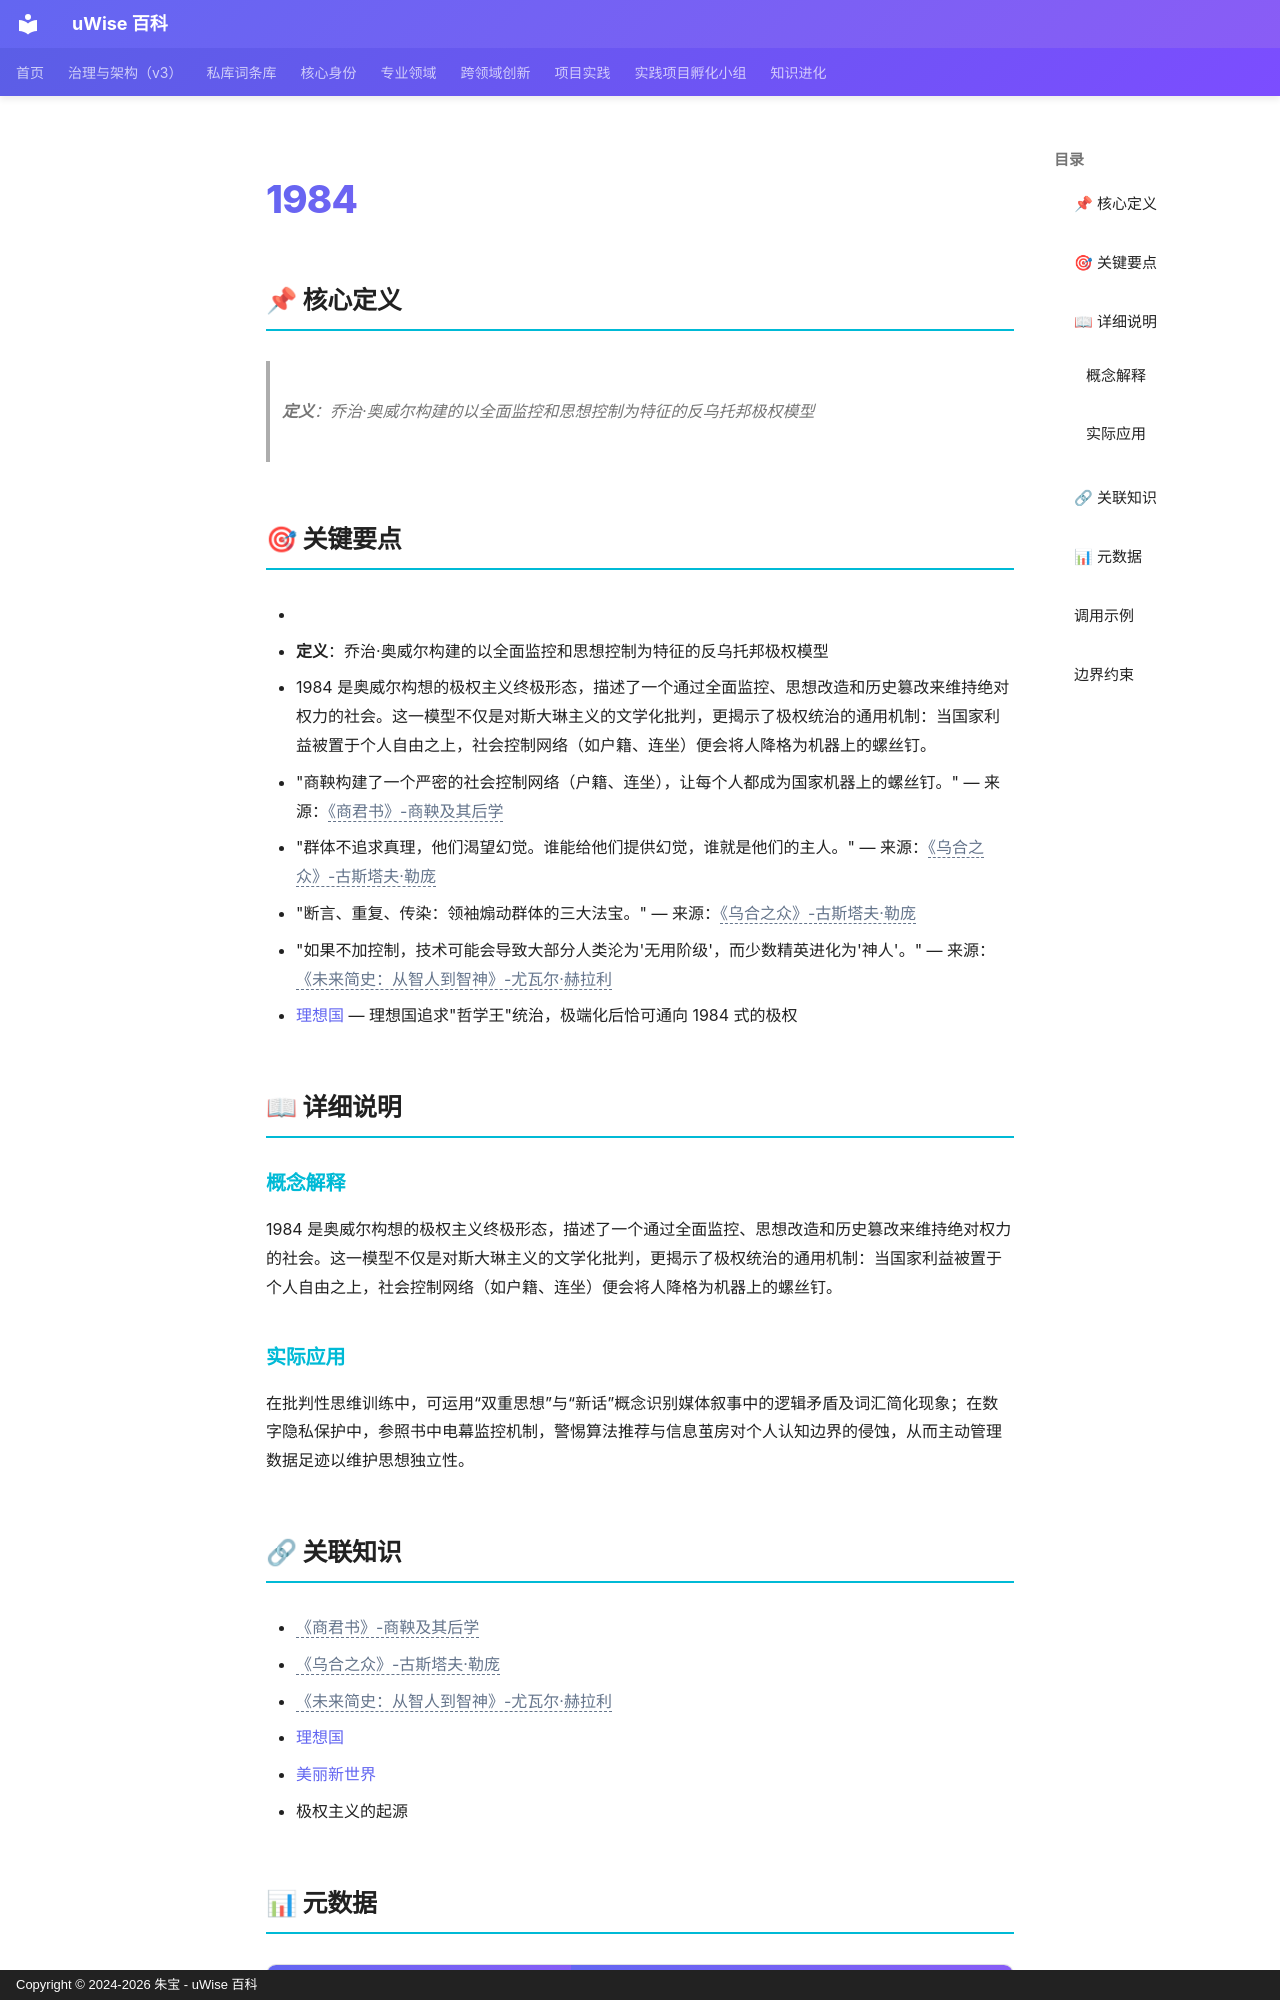

repository: zhubao315/uWise · page: vault-encyclopedia/1984-md-e0cf9eb6/index.html · generator: mkdocs · copyright: Copyright © 2024-2026 朱宝 - uWise 百科

---
title: "1984"
description: "定义：乔治·奥威尔构建的以全面监控和思想控制为特征的反乌托邦极权模型"
---

# 1984

## 📌 核心定义

> **定义**：乔治·奥威尔构建的以全面监控和思想控制为特征的反乌托邦极权模型

## 🎯 关键要点

- <!-- AI辅助丰富：基于读书笔记提炼 -->
- **定义**：乔治·奥威尔构建的以全面监控和思想控制为特征的反乌托邦极权模型
- 1984 是奥威尔构想的极权主义终极形态，描述了一个通过全面监控、思想改造和历史篡改来维持绝对权力的社会。这一模型不仅是对斯大琳主义的文学化批判，更揭示了极权统治的通用机制：当国家利益被置于个人自由之上，社会控制网络（如户籍、连坐）便会将人降格为机器上的螺丝钉。
- "商鞅构建了一个严密的社会控制网络（户籍、连坐），让每个人都成为国家机器上的螺丝钉。" — 来源：<span class="uw-unresolved" data-target="《商君书》-商鞅及其后学" title="未解析的双链目标：《商君书》-商鞅及其后学">《商君书》-商鞅及其后学</span>
- "群体不追求真理，他们渴望幻觉。谁能给他们提供幻觉，谁就是他们的主人。" — 来源：<span class="uw-unresolved" data-target="《乌合之众》-古斯塔夫·勒庞" title="未解析的双链目标：《乌合之众》-古斯塔夫·勒庞">《乌合之众》-古斯塔夫·勒庞</span>
- "断言、重复、传染：领袖煽动群体的三大法宝。" — 来源：<span class="uw-unresolved" data-target="《乌合之众》-古斯塔夫·勒庞" title="未解析的双链目标：《乌合之众》-古斯塔夫·勒庞">《乌合之众》-古斯塔夫·勒庞</span>
- "如果不加控制，技术可能会导致大部分人类沦为'无用阶级'，而少数精英进化为'神人'。" — 来源：<span class="uw-unresolved" data-target="《未来简史：从智人到智神》-尤瓦尔·赫拉利" title="未解析的双链目标：《未来简史：从智人到智神》-尤瓦尔·赫拉利">《未来简史：从智人到智神》-尤瓦尔·赫拉利</span>
- [理想国](../md-d7061707/) — 理想国追求"哲学王"统治，极端化后恰可通向 1984 式的极权

## 📖 详细说明

### 概念解释
<!-- AI辅助丰富：基于读书笔记提炼 -->
1984 是奥威尔构想的极权主义终极形态，描述了一个通过全面监控、思想改造和历史篡改来维持绝对权力的社会。这一模型不仅是对斯大琳主义的文学化批判，更揭示了极权统治的通用机制：当国家利益被置于个人自由之上，社会控制网络（如户籍、连坐）便会将人降格为机器上的螺丝钉。


### 实际应用

在批判性思维训练中，可运用“双重思想”与“新话”概念识别媒体叙事中的逻辑矛盾及词汇简化现象；在数字隐私保护中，参照书中电幕监控机制，警惕算法推荐与信息茧房对个人认知边界的侵蚀，从而主动管理数据足迹以维护思想独立性。
